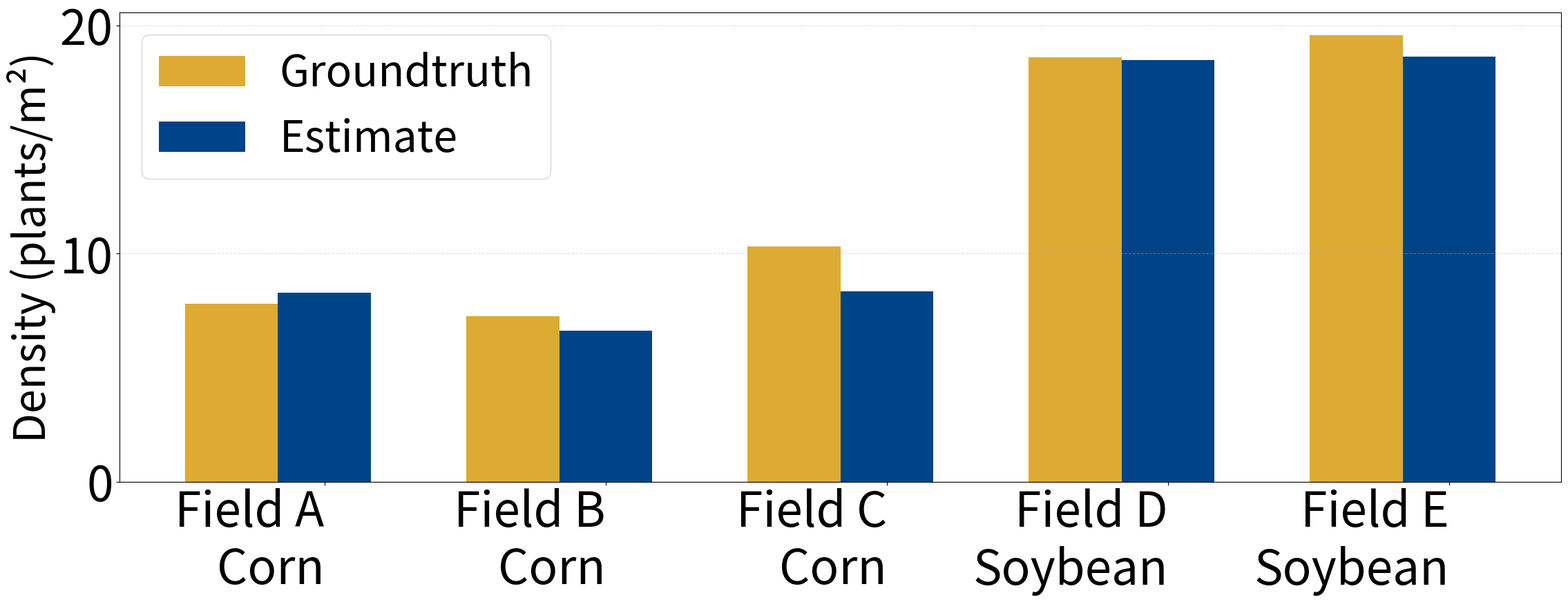
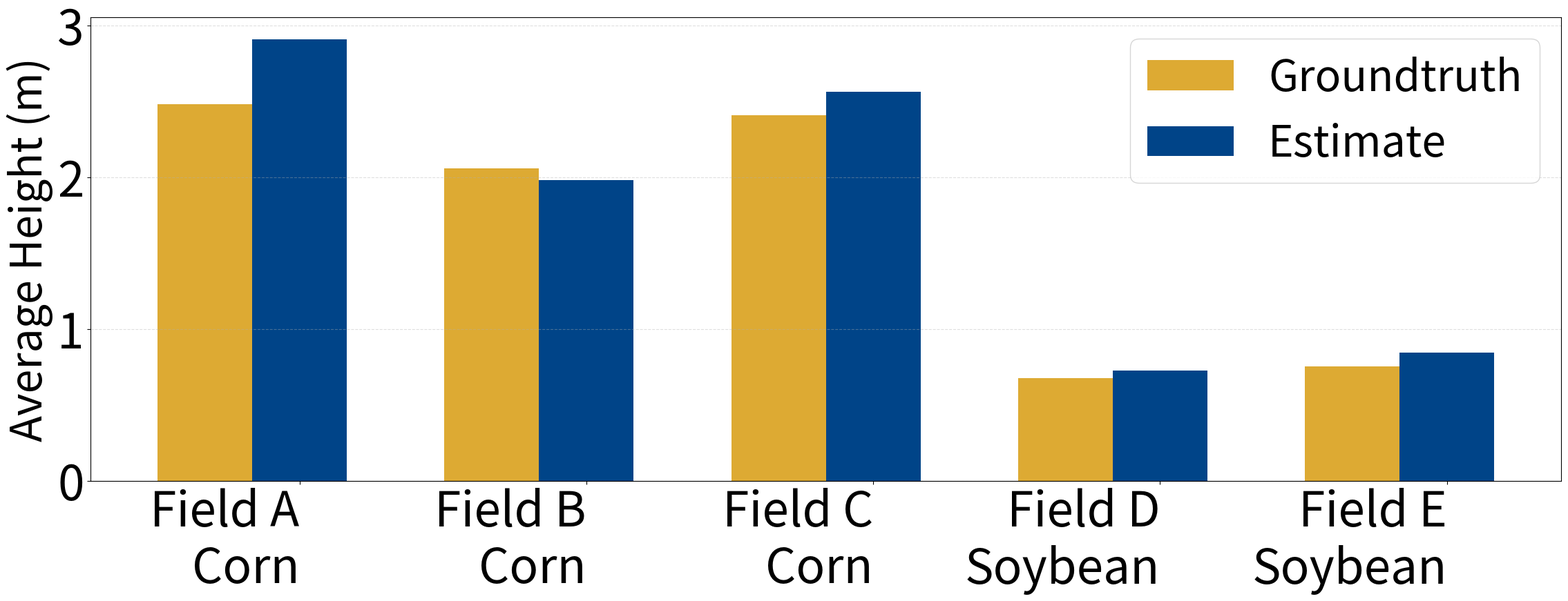
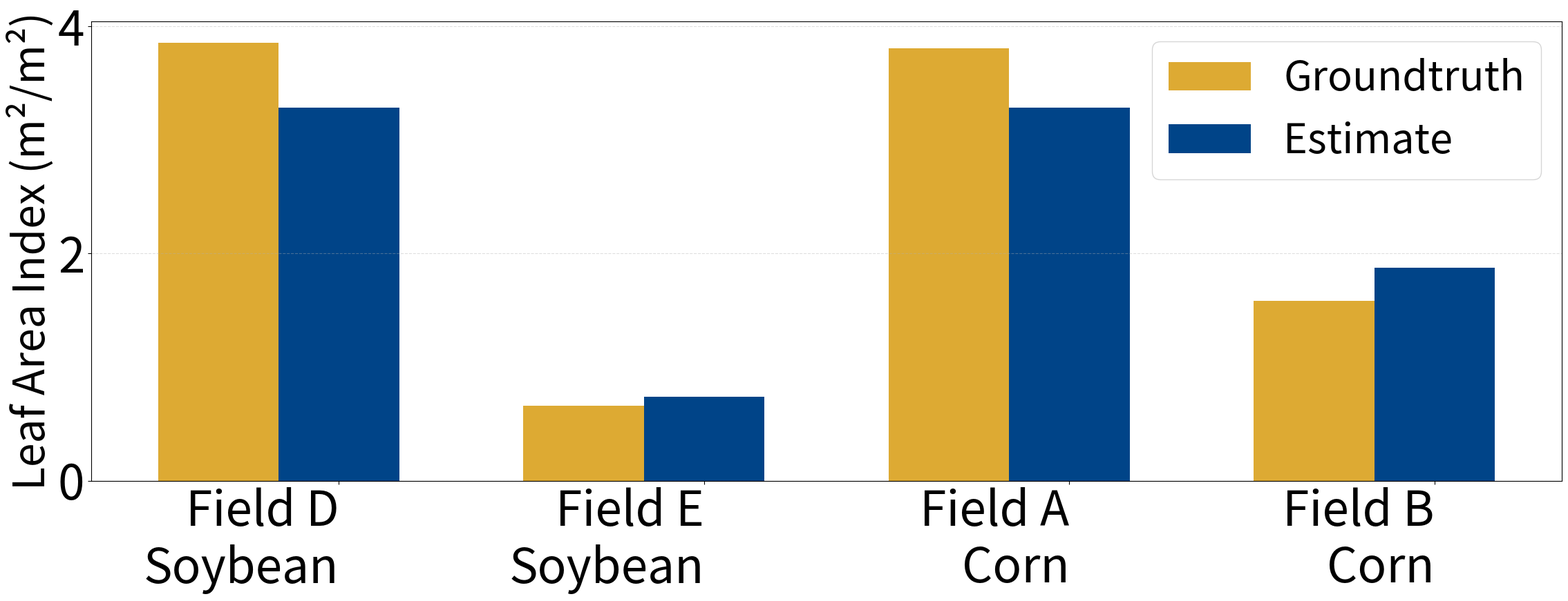

Recreate these plots in Python, in order.
import matplotlib.pyplot as plt
import numpy as np

plt.rcParams.update({
    "font.size": 50,
    "axes.labelsize": 50,
    "xtick.labelsize": 50,
    "ytick.labelsize": 50,
    "legend.fontsize": 50
})

YLABEL_FONTSIZE = 45
PREFERRED_LEGEND_FONTSIZE = YLABEL_FONTSIZE


def find_non_overlapping_legend_fontsize(ax, start_fontsize=45, min_fontsize=18, step=1):
    """Find the largest legend fontsize that does not overlap any bar patch."""
    legend = None
    for size in range(start_fontsize, min_fontsize - 1, -step):
        if legend is not None:
            legend.remove()
        legend = ax.legend(loc="upper right", fontsize=size)
        ax.figure.canvas.draw()

        renderer = ax.figure.canvas.get_renderer()
        legend_bbox = legend.get_window_extent(renderer=renderer)

        overlap = False
        for patch in ax.patches:
            patch_bbox = patch.get_window_extent(renderer=renderer)
            if legend_bbox.overlaps(patch_bbox):
                overlap = True
                break
        if not overlap:
            legend.remove()
            return size
    if legend is not None:
        legend.remove()
    return min_fontsize


def get_bar_values(data_dict):
    labels = list(data_dict.keys())
    gt_raw = [data_dict[k]["GT"] for k in labels]
    est_raw = [data_dict[k]["Est"] for k in labels]

    def to_float_list(vals):
        out = []
        for v in vals:
            if v is None:
                out.append(np.nan)
                continue
            if isinstance(v, str):
                v_strip = v.strip().lower()
                if v_strip in ("none", "nan", ""):
                    out.append(np.nan)
                    continue
            try:
                out.append(float(v))
            except Exception:
                out.append(np.nan)
        return out

    gt_vals = to_float_list(gt_raw)
    est_vals = to_float_list(est_raw)
    return labels, gt_vals, est_vals


def compute_unified_legend_fontsize(plot_data, preferred_fontsize=45, min_fontsize=18, step=1):
    """Use one legend fontsize for all plots; lower only if any plot would overlap bars."""
    required_sizes = []
    width = 0.33
    for data_dict in plot_data:
        labels, gt_vals, est_vals = get_bar_values(data_dict)
        x = np.arange(len(labels))
        fig, ax = plt.subplots(figsize=(24, 10))
        ax.bar(x - width/2 - width/2, gt_vals, width=width, label="Groundtruth", color="#DDAA33")
        ax.bar(x, est_vals, width=width, label="Estimate", color="#004488")
        ax.set_ylabel("tmp", fontsize=YLABEL_FONTSIZE)
        ax.set_xticks(x)
        ax.set_xticklabels(labels, rotation=0, ha="right")
        required_sizes.append(
            find_non_overlapping_legend_fontsize(
                ax,
                start_fontsize=preferred_fontsize,
                min_fontsize=min_fontsize,
                step=step,
            )
        )
        plt.close(fig)
    return min(required_sizes) if required_sizes else preferred_fontsize

# =====================================================================
# ★★★★★ 你只需要改这里的数据 ★★★★★
# =====================================================================

# ---- LEAF AREA INDEX ----
lai_data = {
    "Field D\nSoybean": {
        "GT": 3.8501,
        "Est": 3.281,
    },
    "Field E\nSoybean": {
        "GT": 0.6618,
        "Est": 0.740,
    },
    "Field A\nCorn": {
        "GT": 3.80522,
        "Est": 3.281,
    },
    "Field B\nCorn": {
        "GT": 1.58354,
        "Est": 1.876,
    },
}

# ---- DENSITY ----
density_data = {
    "Field A\nCorn":       {"GT": 7.792,  "Est": 8.287},
    "Field B\nCorn":      {"GT": 7.258,  "Est": 6.62},
    "Field C\nCorn":             {"GT": 10.3,   "Est": 8.355},
    "Field D\nSoybean":    {"GT": 18.615, "Est": 18.496},
    "Field E\nSoybean":   {"GT": 19.592, "Est": 18.645},
}

# ---- HEIGHT ----
height_data = {
    "Field A\nCorn":       {"GT": 2.483, "Est": 2.91},
    "Field B\nCorn":      {"GT": 2.06,  "Est": 1.979},
    "Field C\nCorn":             {"GT": 2.41,  "Est": 2.563},
    "Field D\nSoybean":    {"GT": 0.674, "Est": 0.724},
    "Field E\nSoybean":   {"GT": 0.753, "Est": 0.845},
}

# =====================================================================
# ★★★★★ Bar Plot 绘图函数 ★★★★★
# =====================================================================

def plot_bar(data_dict, ylabel, output_filename):
    labels, gt_vals, est_vals = get_bar_values(data_dict)

    x = np.arange(len(labels))
    width = 0.33

    fig, ax = plt.subplots(figsize=(24, 10))

    # Matplotlib 对 None 会报错，这里已转换为 NaN；含 NaN 的柱会被跳过绘制
    ax.bar(x - width/2 - width/2, gt_vals,  width=width, label="Groundtruth", color="#DDAA33")
    ax.bar(x, est_vals, width=width, label="Estimate",    color="#004488")
    
    ax.set_ylabel(ylabel, fontsize=YLABEL_FONTSIZE)
    ax.set_xticks(x)
    ax.set_xticklabels(labels, rotation=0, ha="right")

    legend_loc = "upper left" if "density" in output_filename else "upper right"
    legend_fontsize = UNIFIED_LEGEND_FONTSIZE
    if "lai" in output_filename:
        legend_fontsize = UNIFIED_LEGEND_FONTSIZE * 0.95
    ax.legend(
        loc=legend_loc,
        ncol=1,
        fontsize=legend_fontsize,
    )
    ax.grid(axis="y", linestyle="--", alpha=0.4)

    plt.tight_layout()
    plt.savefig(output_filename, dpi=150)
    plt.close()
    print(f"Saved: {output_filename}")


# =====================================================================
# ★★★★★ 生成三张图 ★★★★★
# =====================================================================
UNIFIED_LEGEND_FONTSIZE = PREFERRED_LEGEND_FONTSIZE
print(f"Using unified legend fontsize: {UNIFIED_LEGEND_FONTSIZE}")

plot_bar(density_data, "Density (plants/m²)", "placeholder_density_barplot.png")
plot_bar(height_data,  "Average Height (m)",  "placeholder_height_barplot.png")
plot_bar(lai_data,     "Leaf Area Index (m²/m²)",         "placeholder_lai_barplot.png")
